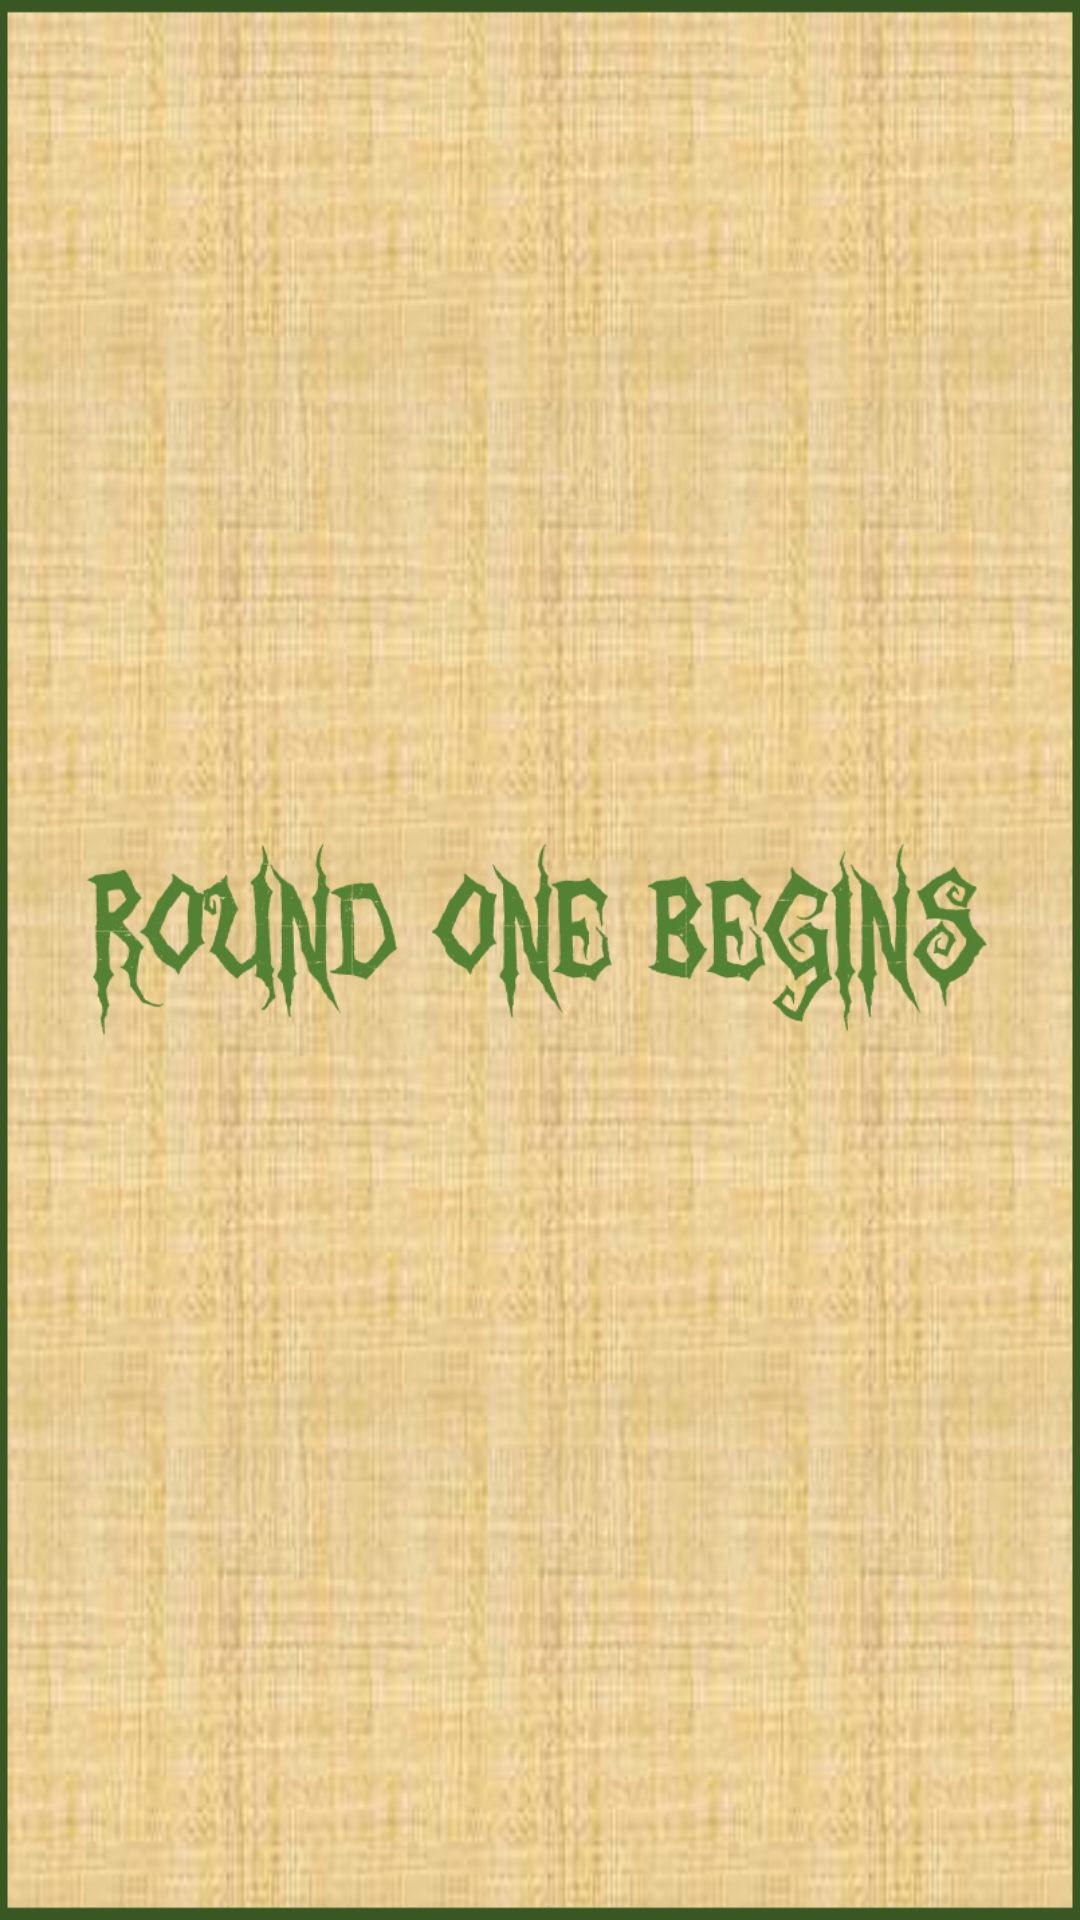

Android layout source for this screen:
<!-- AndroidManifest.xml: application theme AppTheme -->
<!-- res/layout/activity_round__display.xml -->
<?xml version="1.0" encoding="utf-8"?>
<LinearLayout xmlns:android="http://schemas.android.com/apk/res/android"
    xmlns:app="http://schemas.android.com/apk/res-auto"
    xmlns:tools="http://schemas.android.com/tools"
    android:layout_width="match_parent"
    android:layout_height="match_parent"
    android:background="@drawable/bg"
    android:gravity="center_horizontal|center_vertical"
    tools:context="com.rainbowocean.hangmanreturns.Round_Display">

    <ImageView
        android:id="@+id/roundimage"
        android:layout_width="match_parent"
        android:layout_height="wrap_content"
        android:layout_weight="1"
        app:srcCompat="@drawable/roundonebegins" />
</LinearLayout>
<!-- resources referenced by this layout -->
<resources>
  <!-- drawable bg: png bitmap (drawable, 545877 bytes) -->
  <!-- drawable roundonebegins: jpg bitmap (drawable, 20175 bytes) -->
  <style name="AppTheme" parent="Theme.AppCompat.Light.NoActionBar">
          
          <item name="colorPrimary">@color/colorPrimary</item>
          <item name="colorPrimaryDark">@color/colorPrimaryDark</item>
          <item name="colorAccent">#548235</item>
          <item name="android:windowNoTitle">true</item>
          <item name="android:windowActionBar">false</item>
      </style>
  <color name="colorPrimary">#3F51B5</color>
  <color name="colorPrimaryDark">#303F9F</color>
</resources>
